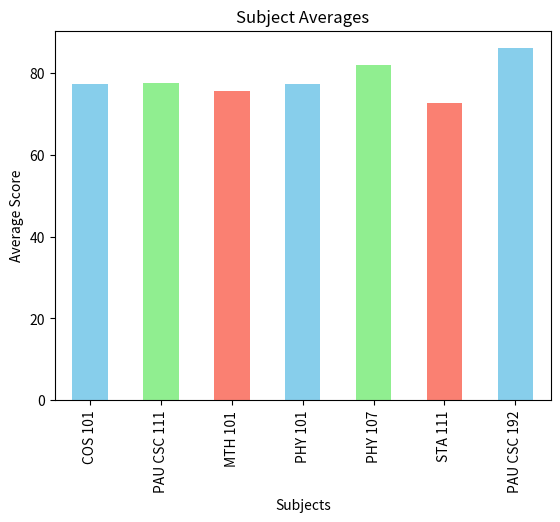
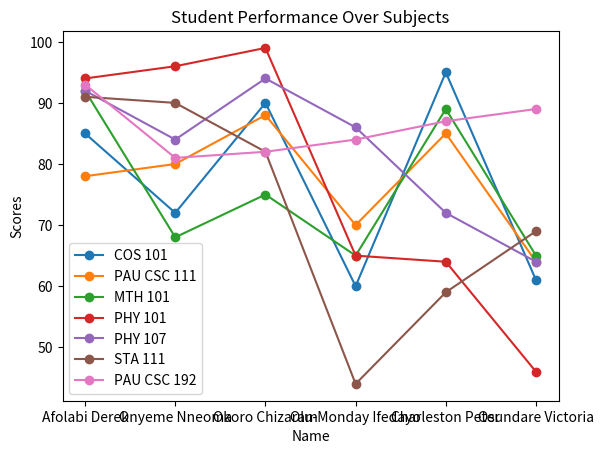

Here is the Python script that generated these plots, in order:
# ====================================================================
# Student Performance Analysis for Computer Science Department Year 1
# ====================================================================
import pandas as pd
import matplotlib.pyplot as plt

data = {
    'Name': ['Afolabi Derek', 'Onyeme Nneoma', 'Okoro Chizaram', 'Olu-Monday Ifedayo', 'Charleston Peter', 'Osundare Victoria'],
    'COS 101': [85, 72, 90, 60, 95, 61],
    'PAU CSC 111': [78, 80, 88, 70, 85, 64],
    'MTH 101': [92, 68, 75, 65, 89, 65],
    'PHY 101': [94, 96, 99, 65, 64, 46],
    'PHY 107': [92, 84, 94, 86, 72, 64],
    'STA 111': [91, 90, 82, 44, 59, 69],
    'PAU CSC 192': [93, 81, 82, 84, 87, 89],
}

df = pd.DataFrame(data)

df['Average'] = df[['COS 101', 'PAU CSC 111', 'MTH 101', 'PHY 101', 'PHY 107', 'STA 111', 'PAU CSC 192']].mean(axis=1)

print("=== Student Scores ===")
print(df)

top_student = df.loc[df['Average'].idxmax()]
bottom_student = df.loc[df['Average'].idxmin()]

print("\n=== Top Student ===")
print(top_student)

print("\n=== Bottom Student ===")
print(bottom_student)

subject_averages = df[['COS 101', 'PAU CSC 111', 'MTH 101', 'PHY 101', 'PHY 107', 'STA 111', 'PAU CSC 192']].mean()
print("\n=== Subject Averages ===")
print(subject_averages)

subject_averages.plot(kind='bar', title='Subject Averages', color=['skyblue', 'lightgreen', 'salmon'])
plt.xlabel('Subjects')
plt.ylabel('Average Score')
plt.show()

df.plot(x='Name', y=['COS 101', 'PAU CSC 111', 'MTH 101', 'PHY 101', 'PHY 107', 'STA 111', 'PAU CSC 192'], kind='line', marker='o', title='Student Performance Over Subjects')
plt.ylabel('Scores')
plt.show()

lowest_subject = subject_averages.idxmin()
print(f"\nSubject that needs the most improvement: {lowest_subject}")
